Image classification data set "dataset2mo" (lei047483-a11y/TCM-MicroScope on GitHub). Class labels (24): arborvitae seed, baiziren, banxiaqu, chinese angelica, chuanqiong, cinnabar, cinnamon bark, codonopsis root, cuwuweizi, danggui, dangshen, fuling, honey fried astragalus, honey fried licorice, poria, processed pinellia, rougui, sour jujube seed, suanzaoren, szechuan lovage rhizome, vinegar processed schisandra, zhigancao, zhihuangqi, zhusha.

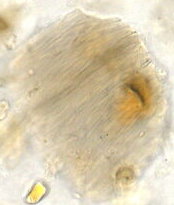
Label: banxiaqu

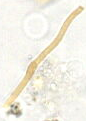
Label: poria

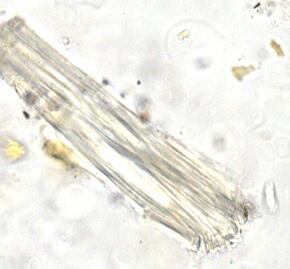
Label: honey fried licorice

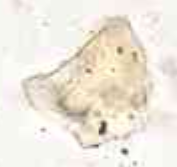
Label: rougui

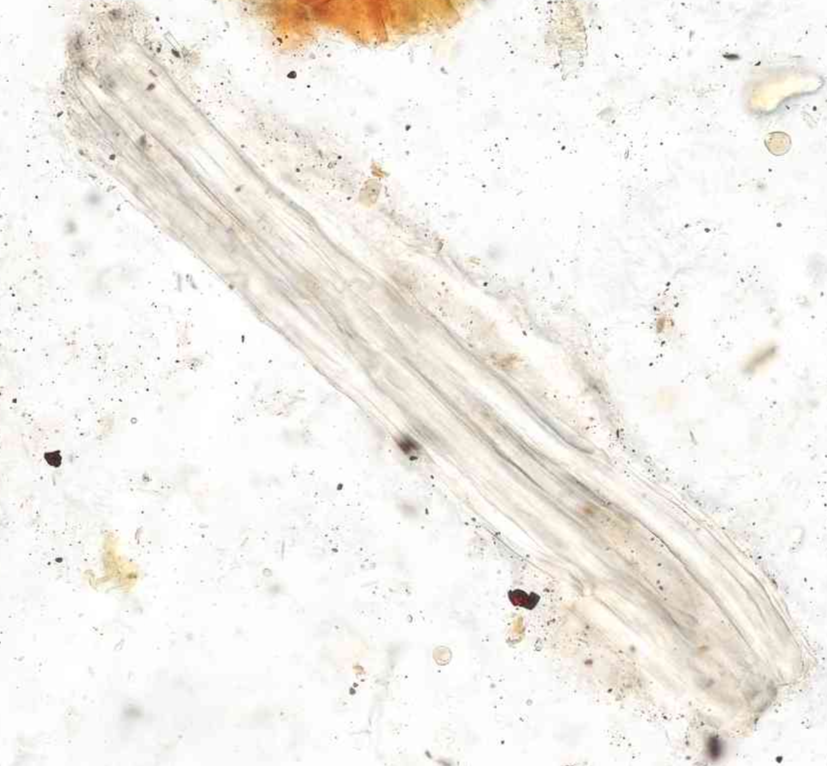
Label: zhihuangqi

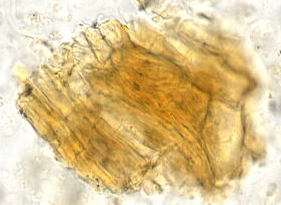
Label: arborvitae seed
